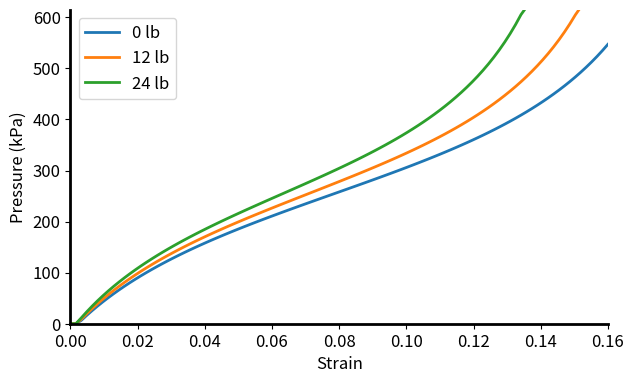

Write the Python code that produced this figure.
import numpy as np
from math import pi
from numpy import arctan, sqrt, floor, ceil

from matplotlib import pyplot as plt
plt.rc('font', **{'size': 12})

a0 = 254.3 # kpa
a1 = 192.0 # kpa
a2 = 2.0625
a3 = -0.461
a4 = -0.331 # 1 / Nm
a5 = 1.230
a6 = 15.6 # kpa

l_rest = .189 # m
l_620 = round(-((.17 * l_rest) - l_rest), 3)
k_max = 0.17
l_max = l_rest
l_min = l_620

d = 0.005 # m
offset = 0.015 # m
l1 = round(sqrt(d**2 + offset**2), 3)
l0 = floor((l_max - l1) * 1000.0) / 1000.0

alpha_l = arctan(offset / d) # radians
beta_l = -pi / 2 # radians, TODO(buckbaskin): assumes that muscle mounted d meters off mount
beta_l = 0 # for now

alpha_r = -arctan(offset / d) # radians
beta_r = pi / 2 # radians, TODO(buckbaskin): assumes that muscle mounted d meters off mount
beta_r = 0 # for now

PRESSURE_MAX = 620
PRESSURE_MIN = 0

def pressure(strain, F=0.0533):
    K = strain
    P = (a0 + a1 *
        np.tan(a2 * (K / (a4 * F + k_max)+ a3))
        + a5 * F) # kpa
    return np.clip(P, PRESSURE_MIN, PRESSURE_MAX)

max_strain = 0.16
strain = np.linspace(0, max_strain, 100)
p = pressure(strain)

linewidth = 2

fig = plt.figure(figsize=(6.5, 4,), dpi=300)
ax = fig.add_subplot(111)
ax.set_xlim(0, max_strain)
ax.set_ylim(0, 615)
# ax.set_xticks([])
# ax.set_yticks([])
ax.set_xlabel('Strain')
ax.set_ylabel('Pressure (kPa)')
ax.spines['right'].set_color('none')
ax.spines['left'].set_linewidth(linewidth)
ax.spines['top'].set_color('none')
ax.spines['bottom'].set_linewidth(linewidth)

ax.plot(strain, pressure(strain, F=0.0), linewidth=linewidth, label='0 lb')
ax.plot(strain, pressure(strain, F=0.05), linewidth=linewidth, label='12 lb')
ax.plot(strain, pressure(strain, F=0.10), linewidth=linewidth, label='24 lb')
ax.legend()
plt.tight_layout()
plt.savefig('FigStrainPressure.png')
plt.show()